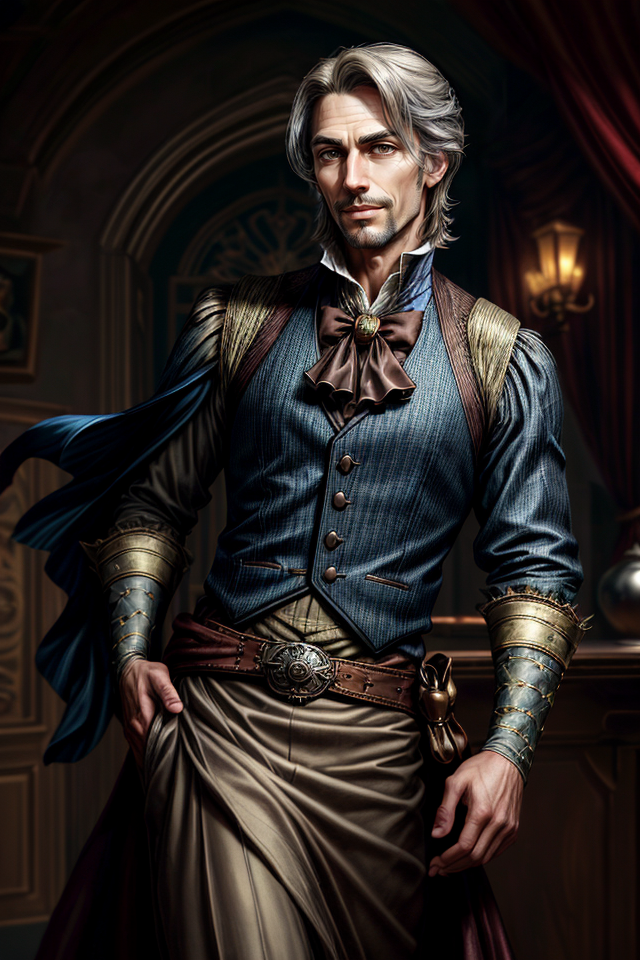
Generation parameters embedded in this image by AUTOMATIC1111 Stable Diffusion web UI or a fork of it (Forge, ...) (PNG 'parameters' text chunk):
Breeze, Male, Light Brown Hair, Relaxed Posture, Aristocratic, Dapper Appearance, Well-Groomed, Fine Clothes, Elegance, Calm Demeanor, Smooth Operator, Courtly Mannerisms, Charismatic, Charmer, Confident, Self-Assured, Silver-Tongued, Sardonic Smile, Arched Eyebrows, Witty, Cocky Grin, Effortless Charm, Air of Nonchalance, Suave, Poised, Master of Allomancy, Soothing Presence, Nobleman, Allomancer, Mistborn Crew, Laid-Back, Debonair, <lora:epi_noiseoffset2:1> ,<lora:more_details:1>
Negative prompt: nude
Steps: 25, Sampler: DPM++ 2M SDE Karras, CFG scale: 5, Seed: 4025173017, Size: 640x960, Model hash: 8c4042921a, Model: aZovyaRPGArtistTools_v3VAE, VAE hash: 735e4c3a44, VAE: vae-ft-mse-840000-ema-pruned.safetensors, ADetailer model: face_yolov8n.pt, ADetailer confidence: 0.3, ADetailer dilate erode: 4, ADetailer mask blur: 4, ADetailer denoising strength: 0.4, ADetailer inpaint only masked: True, ADetailer inpaint padding: 32, ADetailer version: 24.1.1, Lora hashes: "epi_noiseoffset2: d1131f7207d6, more_details: 3b8aa1d351ef", Version: 1.7.0